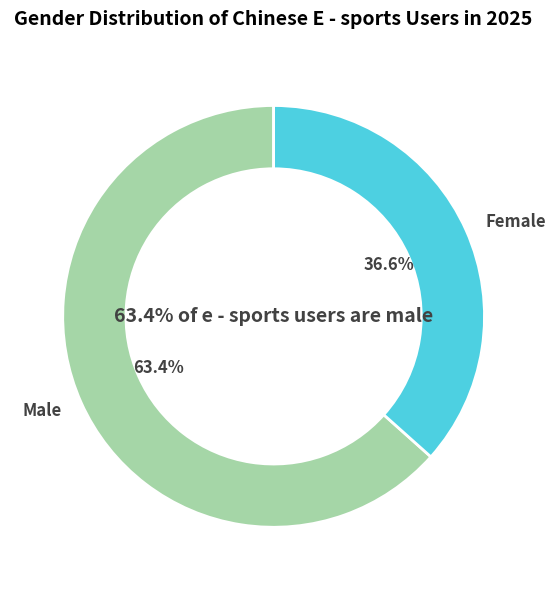

Recreate this plot in Python.
import matplotlib.pyplot as plt

# -------------------- Data Definition --------------------
labels = ["Male", "Female"]
sizes = [63.4, 36.6]  # Proportion (%)
colors = ["#a5d6a7", "#4dd0e1"]  # Color configuration (similar to the original image)

# -------------------- Create Canvas --------------------
fig, ax = plt.subplots(figsize=(6, 6))

# -------------------- Draw a Donut Chart --------------------
# Core: Set the donut width via wedgeprops
ax.pie(
    sizes,
    labels=labels,
    autopct="%1.1f%%",  # Display percentage
    startangle=90,      # Starting angle (place the "Male" part on the right)
    colors=colors,
    textprops={
        "fontsize": 12, 
        "color": "#424242",
        "fontweight": "bold"
    },
    wedgeprops={
        "width": 0.3,    # Donut width (core parameter)
        "edgecolor": "white",
        "linewidth": 2
    }
)

# -------------------- Add Center Text --------------------
# Add "63.4% of e - sports users are male" in the center of the donut
ax.text(
    0, 0, 
    "63.4% of e - sports users are male",
    ha="center", 
    va="center",
    fontsize=14,
    color="#424242",
    fontweight="bold"
)

# -------------------- Beautify the Chart --------------------
# Set the title
ax.set_title(
    "Gender Distribution of Chinese E - sports Users in 2025",
    fontsize=14,
    fontweight="bold",
    pad=20
)

# Optimize the layout
plt.tight_layout()

plt.show()
